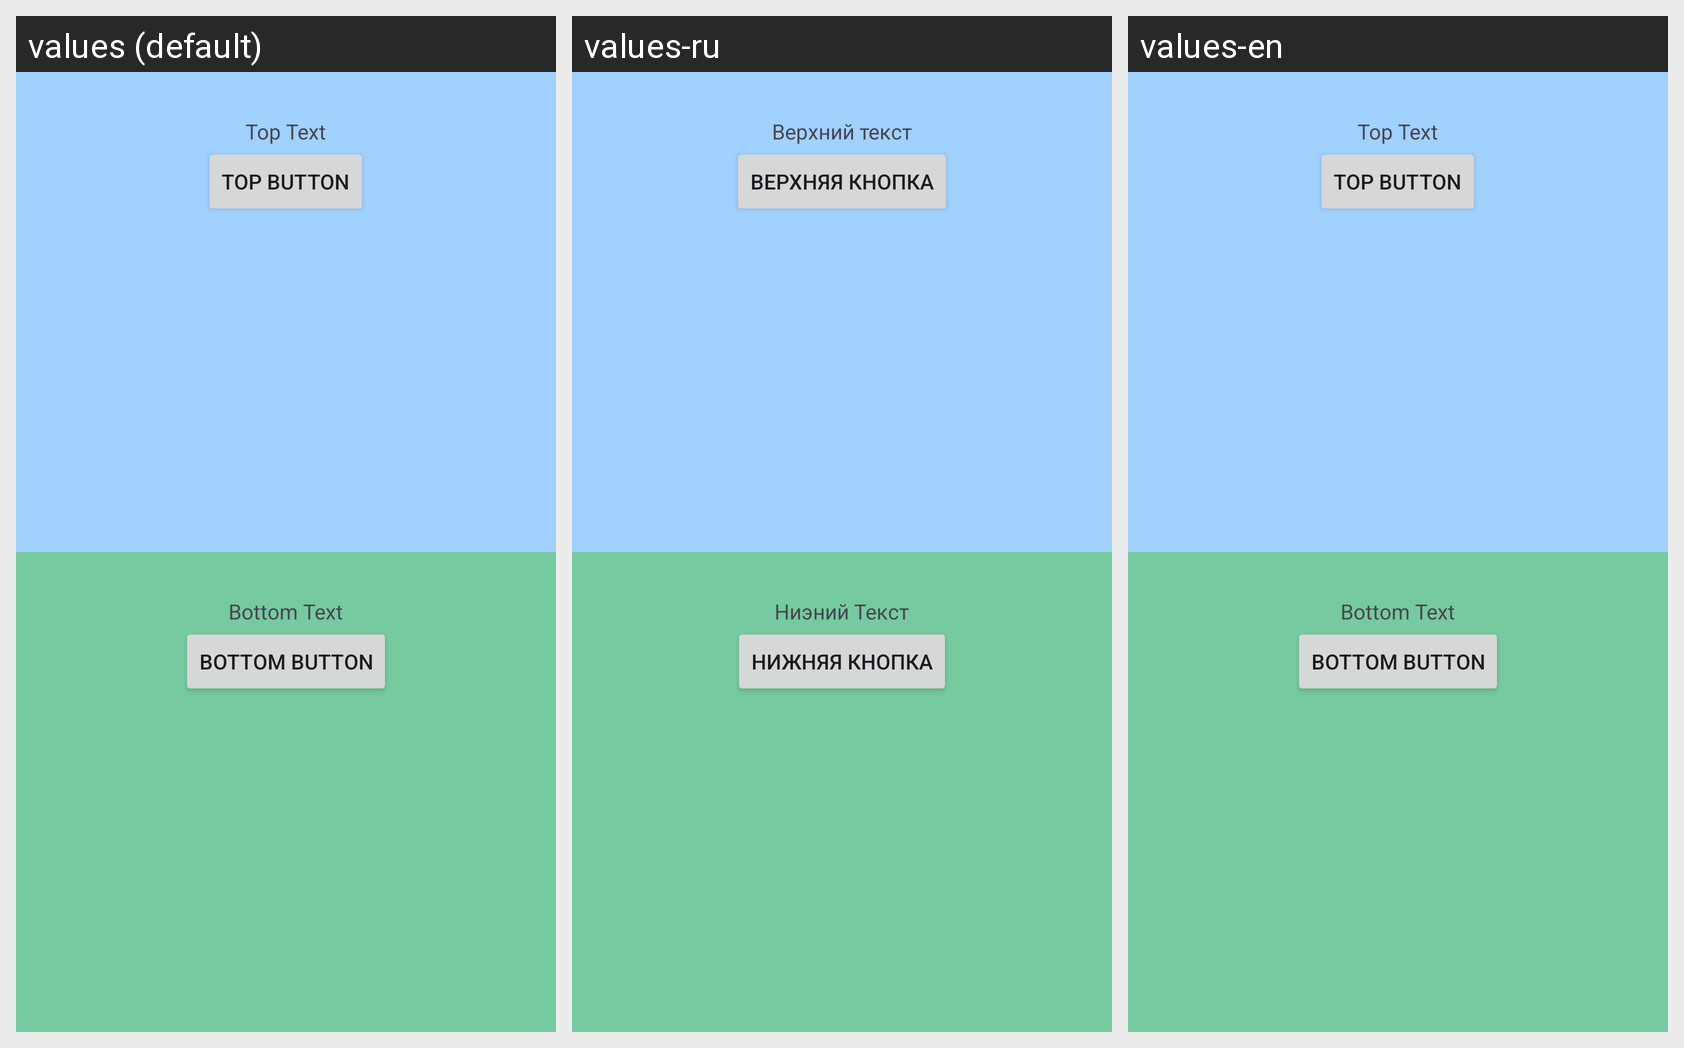

The same Android screen rendered under several of its app's locales, left to right. List the strings drawn on it with the default value and each locale's translation.
Android screen res/layout/activity_main.xml rendered under 3 locales, left to right: values (default), values-ru, values-en. Device: Nexus 5 (rendered at 1080×1920; each locale shown at half size, 540×960, under a caption strip naming it); theme Theme.MD1_1_Practice.
Strings drawn on this screen, with the default value and each locale's value (text and hints the layout hard-codes appear in the picture but are not listed):

tvTopText
  values: Top Text
  values-ru: Верхний текст
  values-en: Top Text

btnTopText
  values: Top Button
  values-ru: Верхняя Кнопка
  values-en: Top Button

tvBottomText
  values: Bottom Text
  values-ru: Ниэний Текст
  values-en: Bottom Text

btnBottomText
  values: Bottom Button
  values-ru: Нижняя Кнопка
  values-en: Bottom Button
